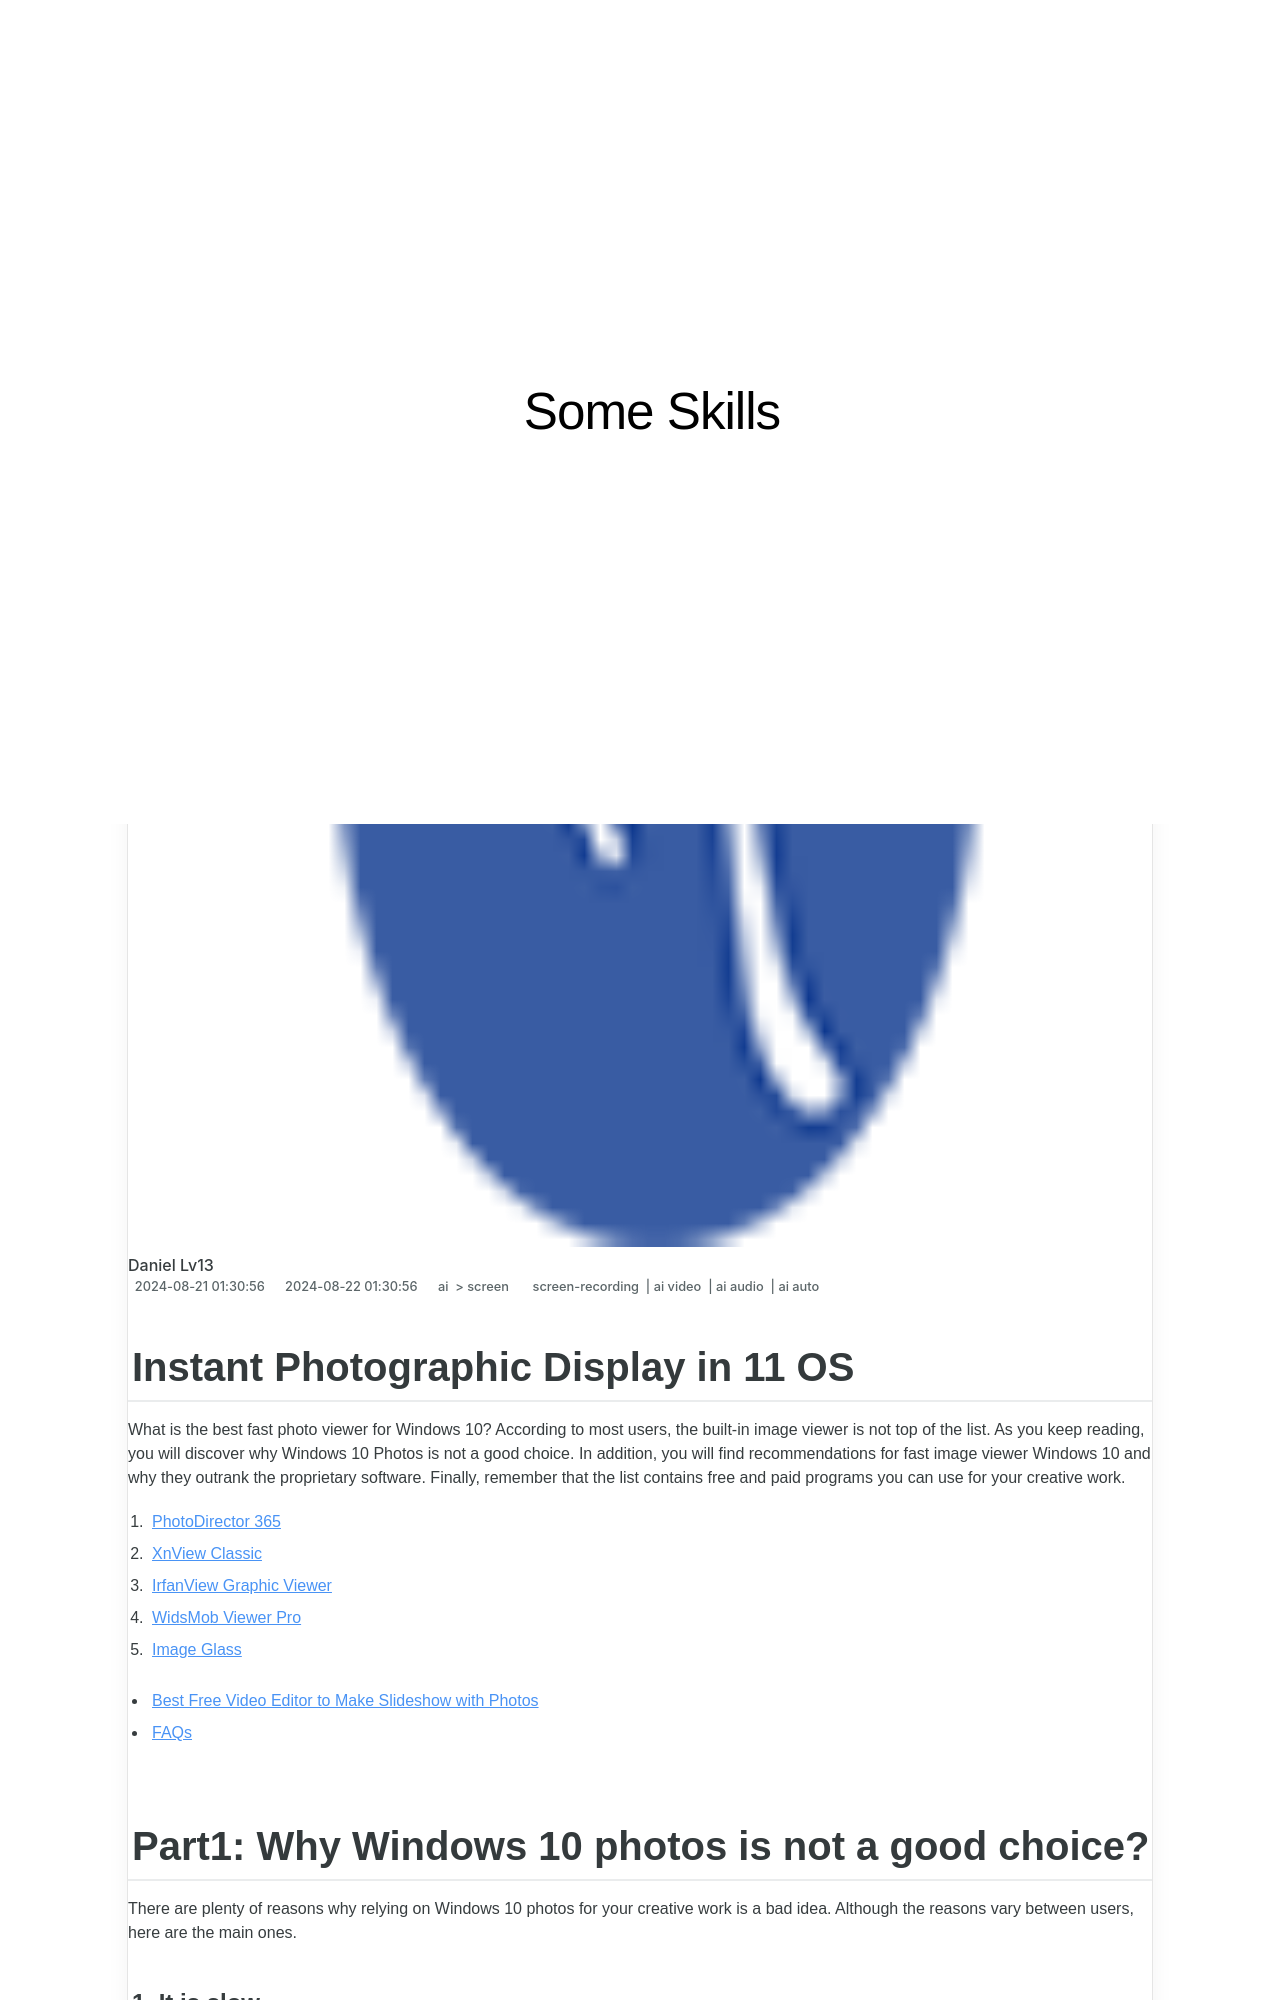

repository: techidaily/site-some-skills · page: in-2024-instant-photographic-display-in-11-os/index.html · generator: jekyll

---
title: "In 2024, Instant Photographic Display in 11 OS"
date: 2024-08-21T01:30:56.451Z
updated: 2024-08-22T01:30:56.451Z
tags: 
  - screen-recording
  - ai video
  - ai audio
  - ai auto
categories: 
  - ai
  - screen
description: "This Article Describes In 2024, Instant Photographic Display in 11 OS"
excerpt: "This Article Describes In 2024, Instant Photographic Display in 11 OS"
keywords: "\"Quick Photo Showcase,Instant Image Reveal,On-Screen Photography,Real-Time Picture View,Immediate Shot Display,Flash Capture Screening,Live Feedback Snapshot\""
thumbnail: https://thmb.techidaily.com/9b6181d7d07722f8a9a54201f128a4424f9e657e4070376880c0b424223e6faa.jpg
---

## Instant Photographic Display in 11 OS

What is the best fast photo viewer for Windows 10? According to most users, the built-in image viewer is not top of the list. As you keep reading, you will discover why Windows 10 Photos is not a good choice. In addition, you will find recommendations for fast image viewer Windows 10 and why they outrank the proprietary software. Finally, remember that the list contains free and paid programs you can use for your creative work.

1. [PhotoDirector 365](#part2-1)
2. [XnView Classic](#part2-2)
3. [IrfanView Graphic Viewer](#part2-3)
4. [WidsMob Viewer Pro](#part2-4)
5. [Image Glass](#part2-5)

* [Best Free Video Editor to Make Slideshow with Photos](#part3)
* [FAQs](#part4)

## Part1: Why Windows 10 photos is not a good choice?

There are plenty of reasons why relying on Windows 10 photos for your creative work is a bad idea. Although the reasons vary between users, here are the main ones.
